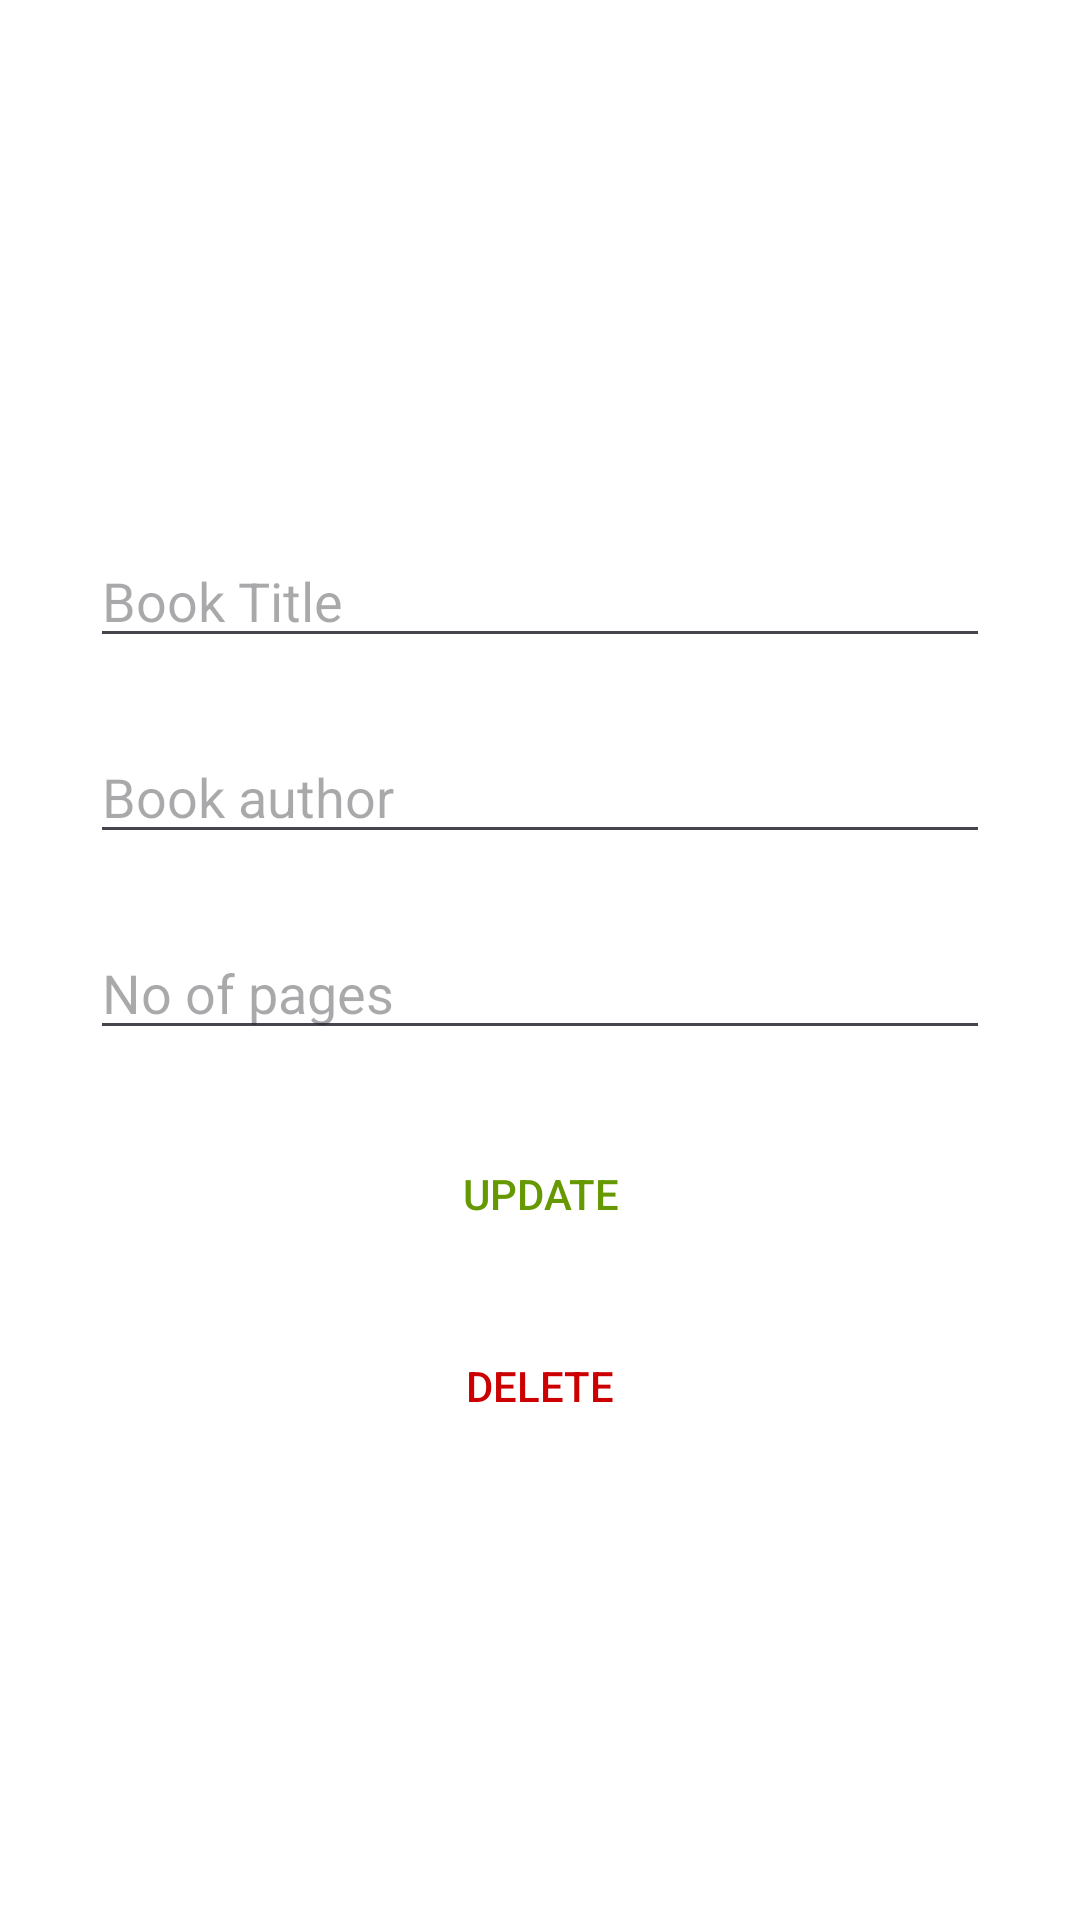

Write the Android layout XML for this screen, with the resource values it uses.
<!-- AndroidManifest.xml: application theme Theme.Library_Book -->
<!-- res/layout/activity_update.xml -->
<?xml version="1.0" encoding="utf-8"?>
<androidx.constraintlayout.widget.ConstraintLayout xmlns:android="http://schemas.android.com/apk/res/android"
    xmlns:app="http://schemas.android.com/apk/res-auto"
    xmlns:tools="http://schemas.android.com/tools"
    android:layout_width="match_parent"
    android:layout_height="match_parent"
    android:background="#FFFFFF"
    android:padding="30dp"
    tools:context=".AddActivity">

    <EditText
        android:id="@+id/title_input2"
        android:layout_width="match_parent"
        android:layout_height="wrap_content"
        android:layout_marginTop="148dp"
        android:ems="10"
        android:hint="Book Title"
        android:inputType="text"
        app:layout_constraintEnd_toEndOf="parent"
        app:layout_constraintStart_toStartOf="parent"
        app:layout_constraintTop_toTopOf="parent" />

    <EditText
        android:id="@+id/Author_input2"
        android:layout_width="match_parent"
        android:layout_height="wrap_content"
        android:layout_marginTop="24dp"
        android:ems="10"
        android:hint="Book author"
        android:inputType="text"
        app:layout_constraintEnd_toEndOf="parent"
        app:layout_constraintHorizontal_bias="0.0"
        app:layout_constraintStart_toStartOf="parent"
        app:layout_constraintTop_toBottomOf="@+id/title_input2" />

    <EditText
        android:id="@+id/Pages_input2"
        android:layout_width="match_parent"
        android:layout_height="wrap_content"
        android:layout_marginTop="24dp"
        android:ems="10"
        android:hint="No of pages"
        android:inputType="text"
        app:layout_constraintEnd_toEndOf="parent"
        app:layout_constraintStart_toStartOf="parent"
        app:layout_constraintTop_toBottomOf="@+id/Author_input2" />

    <Button
        android:id="@+id/update_button"
        android:layout_width="match_parent"
        android:layout_height="wrap_content"
        android:layout_marginTop="24dp"
        android:background="@color/grey_color"
        android:text="Update"
        android:textColor="@android:color/holo_green_dark"
        app:layout_constraintEnd_toEndOf="parent"
        app:layout_constraintStart_toStartOf="parent"
        app:layout_constraintTop_toBottomOf="@+id/Pages_input2" />

    <Button
        android:id="@+id/delete_button"
        android:layout_width="match_parent"
        android:layout_height="wrap_content"
        android:layout_marginTop="16dp"
        android:background="@color/grey_color"
        android:text="Delete"
        android:textColor="@android:color/holo_red_dark"
        app:layout_constraintEnd_toEndOf="@id/update_button"
        app:layout_constraintStart_toStartOf="@id/update_button"
        app:layout_constraintTop_toBottomOf="@id/update_button" />

</androidx.constraintlayout.widget.ConstraintLayout>
<!-- resources referenced by this layout -->
<resources>
  <style name="Theme.Library_Book" parent="Base.Theme.Library_Book" />
  <style name="Base.Theme.Library_Book" parent="Theme.Material3.DayNight.NoActionBar">
          
          
      </style>
</resources>
